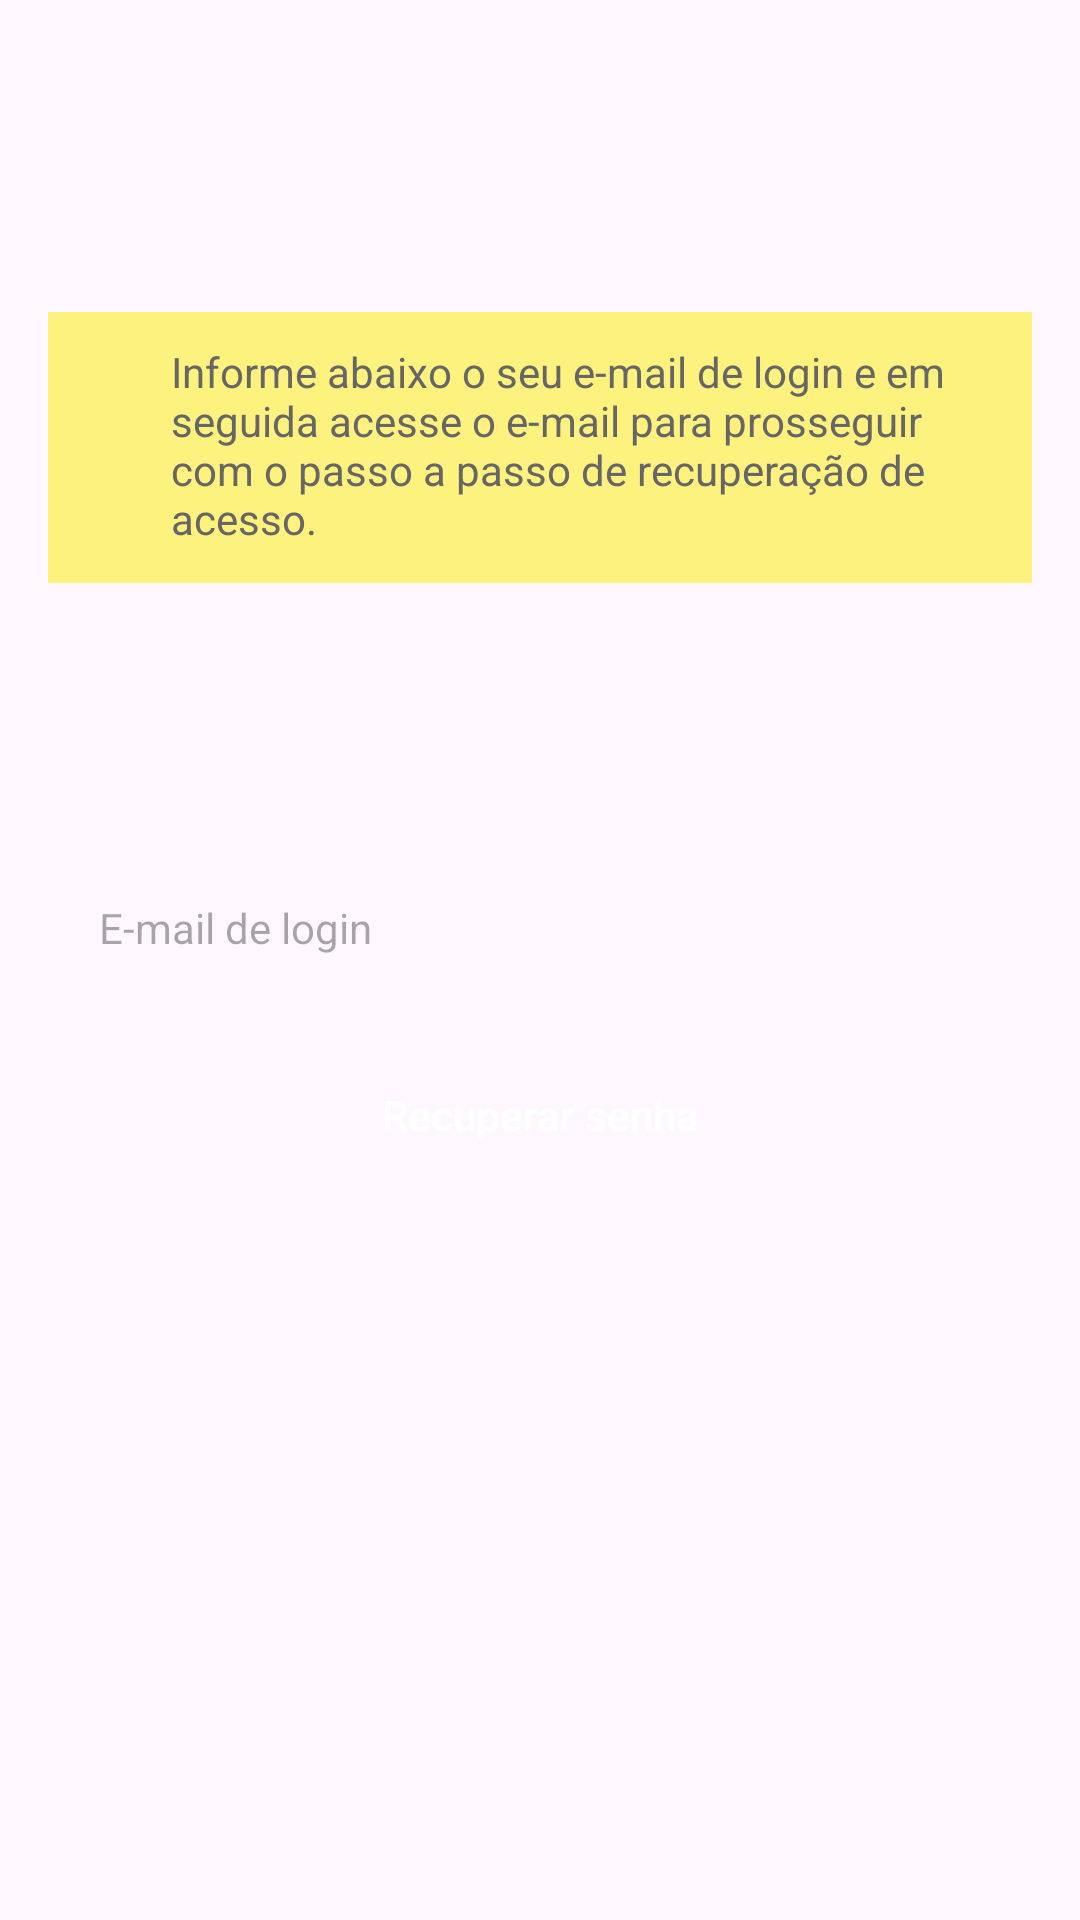

Write the Android layout XML for this screen, with the resource values it uses.
<!-- AndroidManifest.xml: application theme ThemeECommerce.NoActionBar -->
<!-- res/layout/content_forgot_password.xml -->
<?xml version="1.0" encoding="utf-8"?>
<androidx.constraintlayout.widget.ConstraintLayout xmlns:android="http://schemas.android.com/apk/res/android"
    xmlns:app="http://schemas.android.com/apk/res-auto"
    android:layout_width="match_parent"
    android:layout_height="match_parent"
    android:padding="16dp">

    <include
        android:id="@+id/toolbarForgotPassword"
        layout="@layout/app_bar"/>

    <include
        android:id="@+id/infoBlockForgotPassword"
        layout="@layout/info_block"
        android:layout_width="match_parent"
        android:layout_height="wrap_content"
        android:layout_marginTop="24dp"
        app:layout_constraintTop_toBottomOf="@id/toolbarForgotPassword" />

    <EditText
        android:id="@+id/etEmail"
        style="@style/EditTextFormField"
        android:layout_width="0dp"
        android:layout_height="wrap_content"
        android:layout_marginBottom="200dp"
        android:background="@drawable/bg_form_field"
        android:hint="@string/hint_login_email"
        android:inputType="textEmailAddress"
        app:layout_constraintBottom_toBottomOf="parent"
        app:layout_constraintEnd_toEndOf="parent"
        app:layout_constraintStart_toStartOf="parent"
        app:layout_constraintTop_toBottomOf="@id/infoBlockForgotPassword" />

    <Button
        android:id="@+id/btnRecoverPassword"
        style="@style/ButtonForm"
        android:layout_width="wrap_content"
        android:layout_height="wrap_content"
        android:layout_marginTop="16dp"
        android:text="@string/recover_password"
        app:layout_constraintEnd_toEndOf="parent"
        app:layout_constraintStart_toStartOf="parent"
        app:layout_constraintTop_toBottomOf="@id/etEmail" />

    <include
        android:id="@+id/proxyScreenForm"
        layout="@layout/proxy_screen" />

</androidx.constraintlayout.widget.ConstraintLayout>
<!-- res/layout/app_bar.xml (included above) -->
<?xml version="1.0" encoding="utf-8"?>
<com.google.android.material.appbar.AppBarLayout xmlns:android="http://schemas.android.com/apk/res/android"
    xmlns:app="http://schemas.android.com/apk/res-auto"
    android:layout_width="match_parent"
    android:layout_height="wrap_content"
    android:theme="@style/AppTheme.AppBarOverlay">

    <androidx.appcompat.widget.Toolbar
        android:id="@+id/toolbar"
        android:layout_width="match_parent"
        android:layout_height="?attr/actionBarSize"
        android:theme="@style/Toolbar"
        app:popupTheme="@style/AppTheme.PopupOverlay"
        app:titleTextAppearance="@style/TitleAppearance" />


</com.google.android.material.appbar.AppBarLayout>
<!-- res/layout/info_block.xml (included above) -->
<?xml version="1.0" encoding="utf-8"?>
<LinearLayout xmlns:android="http://schemas.android.com/apk/res/android"
    xmlns:app="http://schemas.android.com/apk/res-auto"
    android:id="@+id/ll_infoContainer"
    android:layout_width="match_parent"
    android:layout_height="wrap_content"
    android:background="@color/colorLightYellowBox"
    android:orientation="horizontal"
    android:padding="12dp">

    <ImageView
        style="@style/ImageViewLink"
        android:layout_marginEnd="12dp"
        android:layout_marginRight="12dp"
        android:layout_marginBottom="0dp"
        android:contentDescription="@string/ic_info_desc"
        android:src="@drawable/ic_information_black_18dp"
        app:tint="@color/colorText" />

    <TextView
        android:id="@+id/tvInfoBlock"
        style="@style/TextViewLink"
        android:textColor="@color/colorText"
        android:text="@string/forgot_password_info" />

</LinearLayout>
<!-- res/layout/proxy_screen.xml (included above) -->
<?xml version="1.0" encoding="utf-8"?>
<FrameLayout xmlns:android="http://schemas.android.com/apk/res/android"
    xmlns:tools="http://schemas.android.com/tools"
    android:id="@+id/fl_proxy_container"
    android:layout_width="match_parent"
    android:layout_height="match_parent"
    android:visibility="gone"
    tools:visibility="visible"
    android:backgroundTint="@color/colorBackgroundProxy">

    <ProgressBar
        android:id="@+id/progressBar"
        style="@style/ProgressBarGreyProxy"
        android:layout_width="50dp"
        android:layout_height="50dp"
        android:layout_gravity="center" />

</FrameLayout>
<!-- resources referenced by this layout -->
<resources>
  <color name="colorBackgroundProxy">#55FFFFFF</color>
  <color name="colorLightYellowBox">#BBFFF150</color>
  <color name="colorText">#666666</color>
  <string name="forgot_password_info">
          Informe abaixo o seu e-mail de login e em seguida acesse
          o e-mail para prosseguir com o passo a passo de recuperação
          de acesso.
      </string>
  <string name="hint_login_email">E-mail de login</string>
  <string name="ic_info_desc">Ícone de informação.</string>
  <string name="recover_password">Recuperar senha</string>
  <style name="AppTheme.AppBarOverlay" parent="ThemeOverlay.AppCompat.ActionBar" />
  <style name="AppTheme.PopupOverlay" parent="ThemeOverlay.AppCompat.Light" />
  <style name="ButtonForm">
          <item name="android:layout_width">wrap_content</item>
          <item name="android:layout_height">wrap_content</item>
          <item name="android:paddingLeft">38dp</item>
          <item name="android:paddingRight">38dp</item>
          <item name="android:layout_marginTop">12dp</item>
          <item name="android:background">@drawable/bt_nav_header_login_bg</item>
          <item name="android:textColor">@android:color/white</item>
          <item name="android:textAllCaps">false</item>
      </style>
  <style name="EditTextFormField">
          <item name="android:layout_width">300dp</item>
          <item name="android:layout_height">wrap_content</item>
          <item name="android:paddingTop">13dp</item>
          <item name="android:paddingBottom">13dp</item>
          <item name="android:paddingLeft">17dp</item>
          <item name="android:paddingRight">17dp</item>
          <item name="android:textSize">14sp</item>
          <item name="android:maxLines">1</item>
      </style>
  <style name="ImageViewLink">
          <item name="android:layout_width">17dp</item>
          <item name="android:layout_height">17dp</item>
          <item name="android:layout_marginBottom">8dp</item>
          <item name="android:layout_marginRight">4dp</item>
          <item name="android:layout_marginEnd">4dp</item>
          <item name="android:scaleType">centerInside</item>
          <item name="android:tint">@color/colorLink</item>
      </style>
  <style name="ProgressBarGreyProxy">
          <item name="colorAccent">@color/colorPrimaryDark</item>
      </style>
  <style name="TextViewLink">
          <item name="android:layout_width">wrap_content</item>
          <item name="android:layout_height">wrap_content</item>
          <item name="android:textColor">@color/colorLink</item>
          <item name="android:layout_marginTop">-2dp</item>
      </style>
  <style name="TitleAppearance" parent="@android:style/TextAppearance">
          <item name="android:fontFamily">@font/pathway_gothic_one</item>
          <item name="android:textSize">22sp</item>
          <item name="android:textStyle">bold</item>
          <item name="android:textColor">@color/colorText</item>
      </style>
  <style name="Toolbar" parent="ThemeOverlay.AppCompat.Dark.ActionBar">
  
          <item name="colorControlNormal">@color/colorText</item>
      </style>
  <style name="ThemeECommerce.NoActionBar">
          <item name="windowActionBar">false</item>
          <item name="windowNoTitle">true</item>
      </style>
  <color name="colorLink">#00A6FF</color>
  <color name="colorPrimaryDark">#C6C6C6</color>
</resources>
